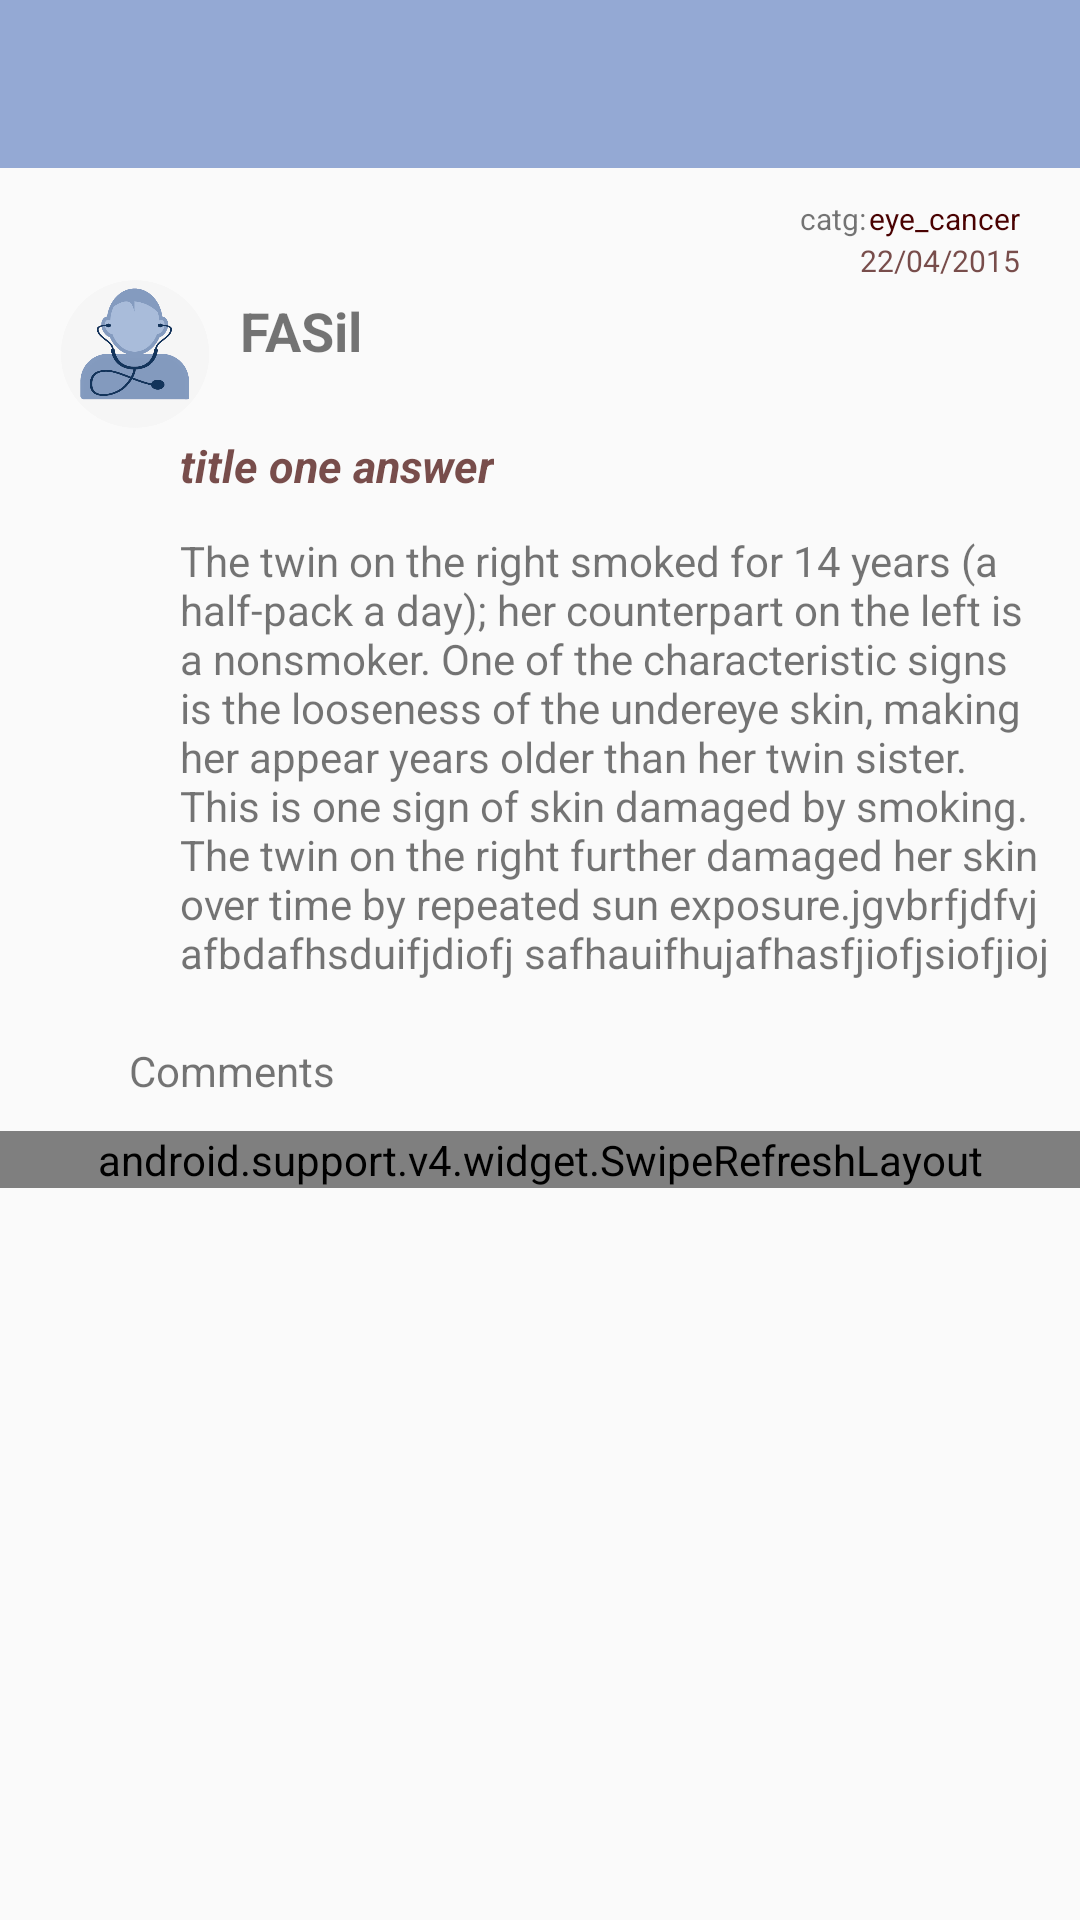

Here is an Android app screen rendered from its layout file. Give the layout XML and the strings, colors and styles it references.
<!-- AndroidManifest.xml: application theme AppTheme -->
<!-- res/layout/viewlistquestion.xml -->
<?xml version="1.0" encoding="utf-8"?>
<LinearLayout xmlns:android="http://schemas.android.com/apk/res/android"
    xmlns:app="http://schemas.android.com/apk/res-auto"
    android:orientation="vertical"
    android:layout_width="match_parent"
    android:layout_height="match_parent">
    <include
        android:id="@+id/toolbarkk"
        layout="@layout/tool_bar"
        />
    <LinearLayout
        android:layout_marginTop="10dp"
        android:layout_marginRight="20dp"
        android:layout_gravity="end"
        android:orientation="horizontal"
        android:layout_width="wrap_content"
        android:layout_height="13dp">
        <TextView
            android:text="catg:"
            android:textSize="10dp"
            android:layout_width="wrap_content"
            android:layout_height="match_parent" />
        <TextView
            android:textColor="@color/darkred"
            android:id="@+id/q_categoryu2"
            android:layout_marginLeft="1dp"
            android:text="eye_cancer"
            android:textSize="10dp"
            android:layout_width="wrap_content"
            android:layout_height="match_parent" />
    </LinearLayout>
    <LinearLayout
        android:layout_marginTop="1dp"
        android:layout_marginRight="20dp"
        android:layout_gravity="end"
        android:orientation="horizontal"
        android:layout_width="wrap_content"
        android:layout_height="13dp">
        <TextView
            android:id="@+id/id_question_view_time2u2"
            android:textColor="@color/brn"
            android:text="22/04/2015"
            android:textSize="10dp"
            android:layout_width="wrap_content"
            android:layout_height="match_parent" />







    </LinearLayout>
    <LinearLayout
        android:layout_marginLeft="20dp"
        android:orientation="horizontal"
        android:layout_width="wrap_content"
        android:layout_height="50dp">

        <ImageView
            android:id="@+id/u_propic_viewu2"
            android:src="@drawable/save_doctor1"
            android:layout_width="50dp"
            android:layout_height="50dp" />
        <TextView
            android:id="@+id/u_user_nameu2"
            android:layout_marginLeft="10dp"
            android:layout_marginTop="5dp"
            android:text="FASil"
            android:textStyle="bold"
            android:textSize="18dp"
            android:layout_width="wrap_content"
            android:layout_height="wrap_content" />


    </LinearLayout>



    <LinearLayout
        android:orientation="vertical"
        android:layout_marginRight="10dp"
        android:layout_marginTop="2dp"
        android:layout_marginLeft="60dp"
        android:layout_width="wrap_content"
        android:layout_height="wrap_content">

        <TextView
            android:layout_marginBottom="12dp"
            android:textSize="15dp"
            android:textStyle="italic|bold"
            android:textColor="@color/brn"
            android:id="@+id/id_question_view_sub2u2"
            android:text="title one answer" android:layout_width="wrap_content"
            android:layout_height="wrap_content" />


        <TextView
            android:id="@+id/id_question_view_content2u2"
            android:text="@string/smk_0" android:layout_width="wrap_content" android:layout_height="wrap_content" />


    </LinearLayout>

    <LinearLayout
        android:layout_width="match_parent"
        android:layout_height="wrap_content">
        <LinearLayout
            android:id="@+id/id_comment_linear_buttonu2"
            android:gravity="center_vertical"
            android:layout_marginTop="10dp"
            android:layout_marginLeft="40dp"
            android:orientation="horizontal"
            android:layout_width="200dp"
            android:layout_height="40dp">
            <ImageView
                android:src="@drawable/ic_comment_black_24dp"
                android:layout_width="wrap_content"
                android:layout_height="wrap_content" />
            <TextView
                android:layout_marginLeft="3dp"
                android:text="Comments"
                android:layout_width="wrap_content"
                android:layout_height="wrap_content" />

        </LinearLayout>



    </LinearLayout>


    

    <LinearLayout

        android:layout_width="match_parent"
        android:layout_height="wrap_content">
        <android.support.v4.widget.SwipeRefreshLayout
            android:id="@+id/comment_refresh_idu2"
            android:layout_width="fill_parent"                             android:layout_height="fill_parent">

            <ListView
                android:id="@+id/xlistview_idu2"
                android:layout_width="match_parent"
                android:layout_height="300dp">

            </ListView>
        </android.support.v4.widget.SwipeRefreshLayout>
    </LinearLayout>






</LinearLayout>
<!-- res/layout/tool_bar.xml (included above) -->
<?xml version="1.0" encoding="utf-8"?>
<android.support.v7.widget.Toolbar xmlns:android="http://schemas.android.com/apk/res/android"
    xmlns:app="http://schemas.android.com/apk/res-auto"
    android:layout_width="match_parent"
    android:layout_height="@dimen/abc_action_bar_default_height_material"
    app:theme="@style/ThemeOverlay.AppCompat.Dark.ActionBar"
    android:background="@color/lightblue"/>
<!-- resources referenced by this layout -->
<resources>
  <color name="brn">#dd63322f</color>
  <color name="darkred">#490101</color>
  <color name="lightblue">#94a9d4</color>
  <!-- drawable save_doctor1: png bitmap (drawable, 23954 bytes) -->
  <string name="smk_0">The twin on the right smoked for 14 years (a half-pack a day); her counterpart on the left is a nonsmoker. One of the characteristic signs is the looseness of the undereye skin, making her appear years older than her twin sister. This is one sign of skin damaged by smoking. The twin on the right further damaged her skin over time by repeated sun exposure.jgvbrfjdfvj
      afbdafhsduifjdiofj
      safhauifhujafhasfjiofjsiofjioj</string>
  <style name="AppTheme" parent="Theme.AppCompat.Light.DarkActionBar">
          
          <item name="colorPrimary">@color/actionbarblue</item>
          <item name="colorPrimaryDark">@color/lightblue</item>
          <item name="colorAccent">@color/colorAccent</item>
      </style>
  <color name="actionbarblue">#FF94A9D4</color>
  <color name="colorAccent">#FF4081</color>
</resources>
